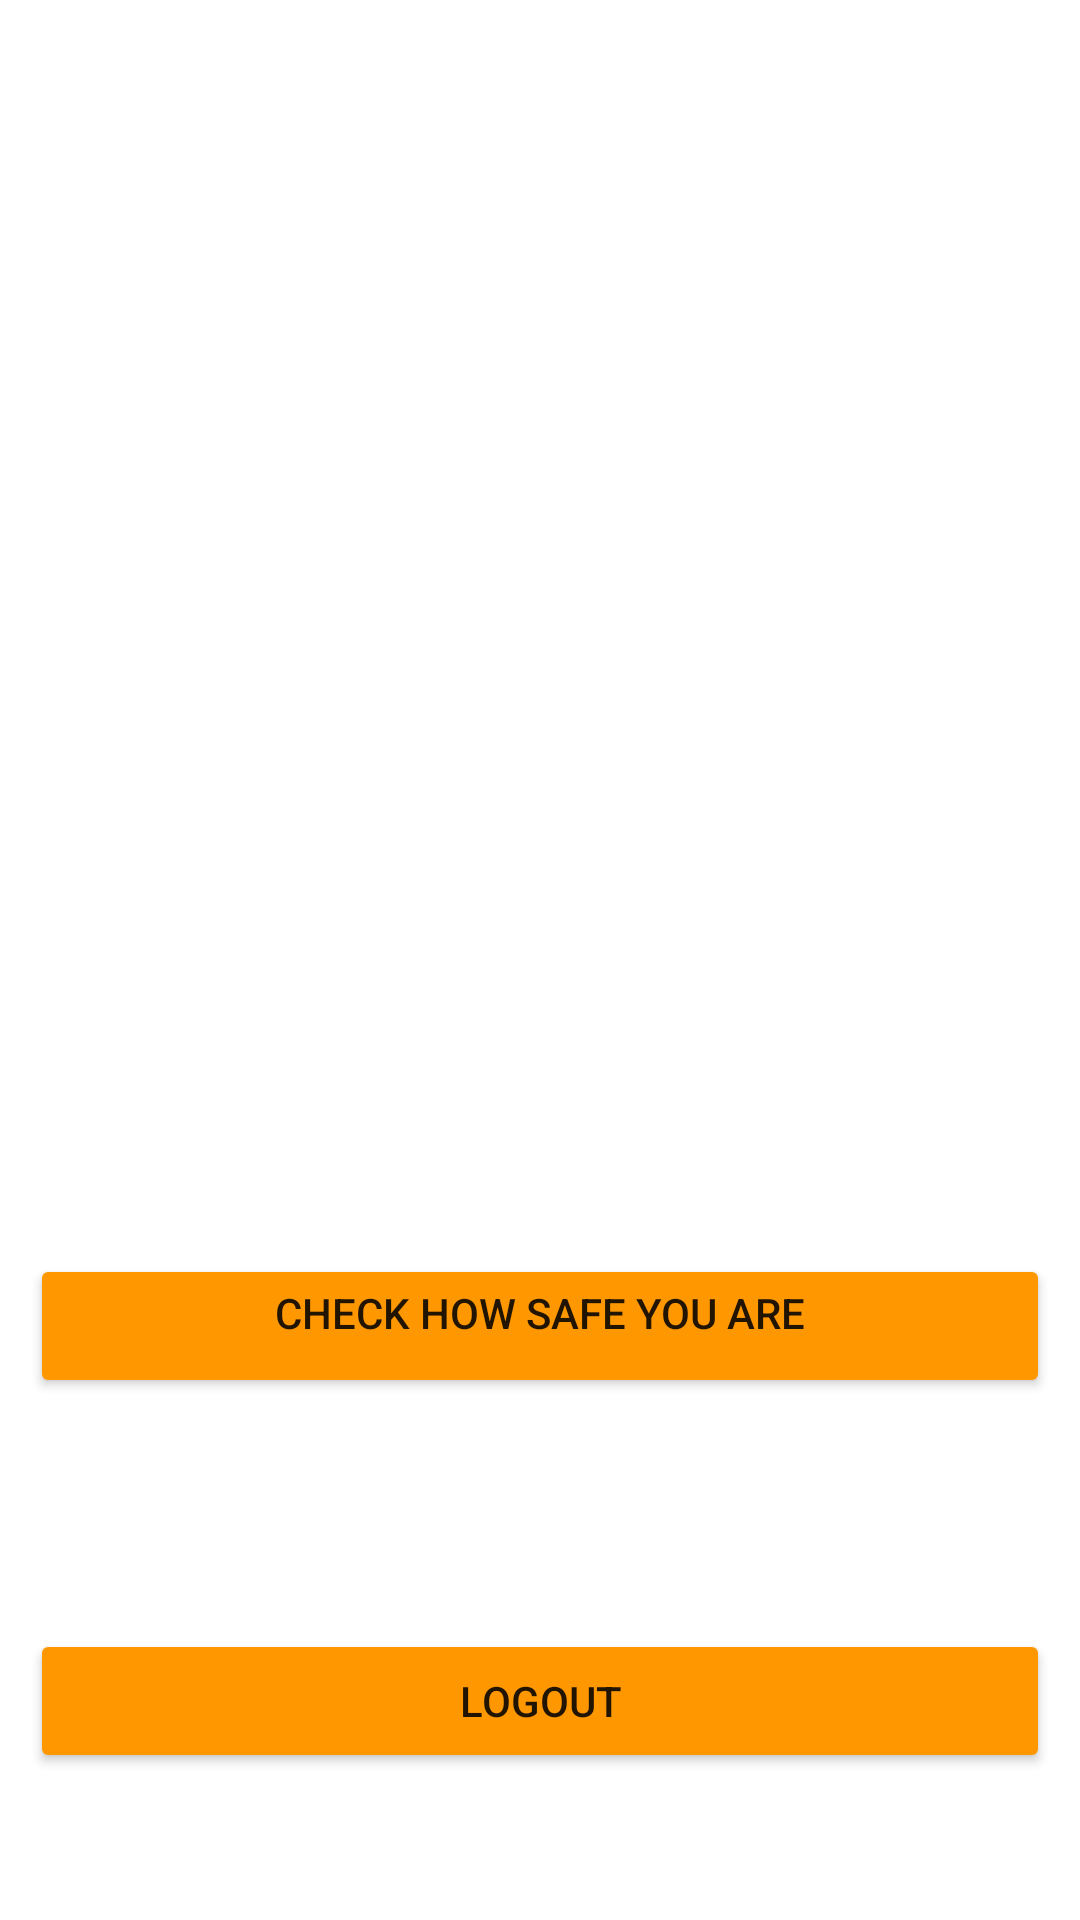

Reconstruct the res/layout file that produces this screen, plus the resources it refers to.
<!-- AndroidManifest.xml: application theme Theme.FightCorona -->
<!-- res/layout/activity_analysis1.xml -->
<?xml version="1.0" encoding="utf-8"?>
<ScrollView xmlns:android="http://schemas.android.com/apk/res/android"
    android:layout_width="match_parent"
    android:layout_height="match_parent"
    android:fillViewport="true">
<LinearLayout
    android:orientation="vertical"
    android:layout_width="match_parent"
    android:padding="10dp"
    android:background="@color/white"
    android:layout_height="match_parent">

    <TextView
        android:id="@+id/taste"
        android:layout_width="match_parent"
        android:layout_height="wrap_content"
        android:textColor="@color/black"
        android:layout_marginBottom="20dp"
        android:layout_marginTop="200dp"
        android:textSize="20sp"
        android:justificationMode="inter_word"
        android:text="" />

    <TextView
        android:id="@+id/fev"
        android:layout_width="match_parent"
        android:layout_height="wrap_content"
        android:textColor="@color/black"
        android:layout_marginBottom="20dp"
        android:textSize="20sp"
        android:justificationMode="inter_word"
        android:text="" />
    <TextView
        android:id="@+id/oxyg"
        android:layout_width="match_parent"
        android:layout_height="wrap_content"
        android:textColor="@color/black"
        android:layout_marginBottom="20dp"
        android:textSize="20sp"
        android:justificationMode="inter_word"
        android:text="" />
    <TextView
        android:id="@+id/c"
        android:layout_width="match_parent"
        android:layout_height="wrap_content"
        android:textColor="@color/black"
        android:layout_marginBottom="40dp"
        android:textSize="20sp"
        android:justificationMode="inter_word"
        android:text="" />

    <Button
        android:id="@+id/safe"
        android:layout_width="match_parent"
        android:layout_height="wrap_content"
        android:gravity="center_horizontal"
        android:layout_marginBottom="30dp"
        android:justificationMode="inter_word"
        android:text="Check how safe you are"/>
    <TextView
        android:id="@+id/symptoms"
        android:layout_width="match_parent"
        android:layout_height="wrap_content"
        android:gravity="center_horizontal"
        android:layout_marginBottom="20dp"
        android:textSize="20sp"
        android:justificationMode="inter_word"
        android:text=""
        android:textStyle="bold"/>
    <Button
        android:id="@+id/logout1"
        android:layout_width="match_parent"
        android:layout_height="wrap_content"
        android:layout_gravity="bottom"
        android:layout_marginBottom="30dp"
        android:justificationMode="inter_word"
        android:text="Logout"/>


</LinearLayout>
</ScrollView>
<!-- resources referenced by this layout -->
<resources>
  <style name="Theme.FightCorona" parent="Theme.MaterialComponents.DayNight.DarkActionBar">
          
          <item name="colorPrimary">#FF9800</item>
          <item name="colorButtonNormal">#FF9800</item>
          <item name="colorPrimaryVariant">@color/purple_700</item>
          <item name="colorOnPrimary">@color/white</item>
  
          
          <item name="colorSecondary">@color/teal_200</item>
          <item name="colorSecondaryVariant">@color/teal_700</item>
          <item name="colorOnSecondary">@color/black</item>
          
          <item name="android:statusBarColor" tools:targetApi="l">?attr/colorPrimaryVariant</item>
          
      </style>
  <!-- not gathered from this repository: default colours our renderer supplied (Android Studio template values) -->
  <color name="purple_700">#FF3700B3</color>
  <color name="teal_200">#FF03DAC5</color>
  <color name="teal_700">#FF018786</color>
  <color name="black">#FF000000</color>
  <color name="white">#FFFFFFFF</color>
</resources>
